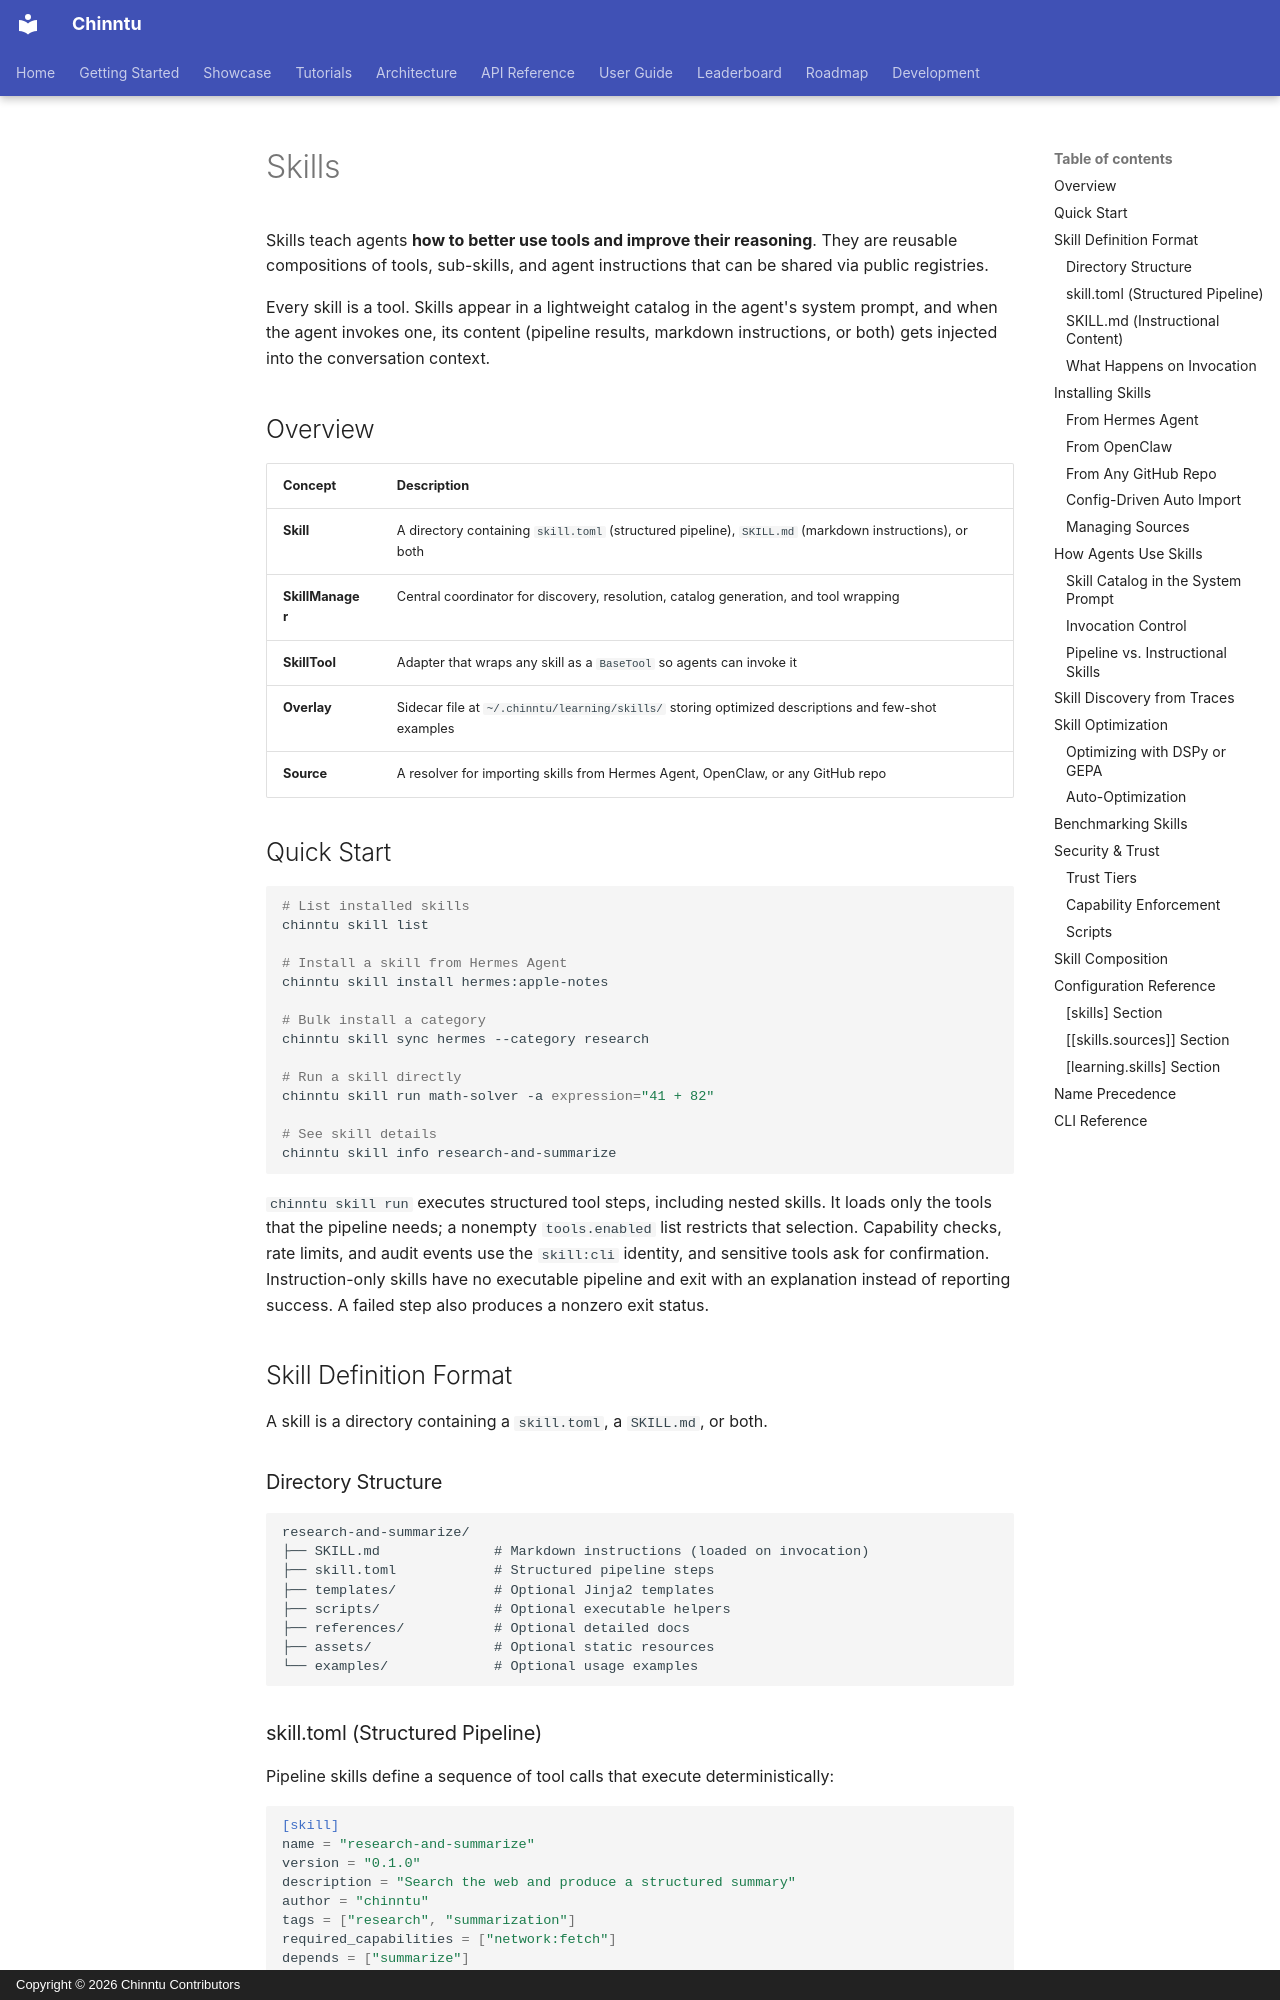

repository: jogender18/Chinntu · page: user-guide/skills/index.html · generator: mkdocs · copyright: Copyright © 2026 Chinntu Contributors

---
title: Skills
description: Reusable compositions of tools and agent instructions — discover, import, optimize, and share
search.boost: 2.0
---

# Skills

Skills teach agents **how to better use tools and improve their reasoning**. They are reusable compositions of tools, sub-skills, and agent instructions that can be shared via public registries.

Every skill is a tool. Skills appear in a lightweight catalog in the agent's system prompt, and when the agent invokes one, its content (pipeline results, markdown instructions, or both) gets injected into the conversation context.

## Overview

| Concept | Description |
|---------|-------------|
| **Skill** | A directory containing `skill.toml` (structured pipeline), `SKILL.md` (markdown instructions), or both |
| **SkillManager** | Central coordinator for discovery, resolution, catalog generation, and tool wrapping |
| **SkillTool** | Adapter that wraps any skill as a `BaseTool` so agents can invoke it |
| **Overlay** | Sidecar file at `~/.chinntu/learning/skills/` storing optimized descriptions and few-shot examples |
| **Source** | A resolver for importing skills from Hermes Agent, OpenClaw, or any GitHub repo |

## Quick Start

```bash
# List installed skills
chinntu skill list

# Install a skill from Hermes Agent
chinntu skill install hermes:apple-notes

# Bulk install a category
chinntu skill sync hermes --category research

# Run a skill directly
chinntu skill run math-solver -a expression="41 + 82"

# See skill details
chinntu skill info research-and-summarize
```

`chinntu skill run` executes structured tool steps, including nested skills. It
loads only the tools that the pipeline needs; a nonempty `tools.enabled` list
restricts that selection. Capability checks, rate limits, and audit events use
the `skill:cli` identity, and sensitive tools ask for confirmation. Instruction-only
skills have no executable pipeline and exit with an explanation instead of
reporting success. A failed step also produces a nonzero exit status.

## Skill Definition Format

A skill is a directory containing a `skill.toml`, a `SKILL.md`, or both.

### Directory Structure

```
research-and-summarize/
├── SKILL.md              # Markdown instructions (loaded on invocation)
├── skill.toml            # Structured pipeline steps
├── templates/            # Optional Jinja2 templates
├── scripts/              # Optional executable helpers
├── references/           # Optional detailed docs
├── assets/               # Optional static resources
└── examples/             # Optional usage examples
```
